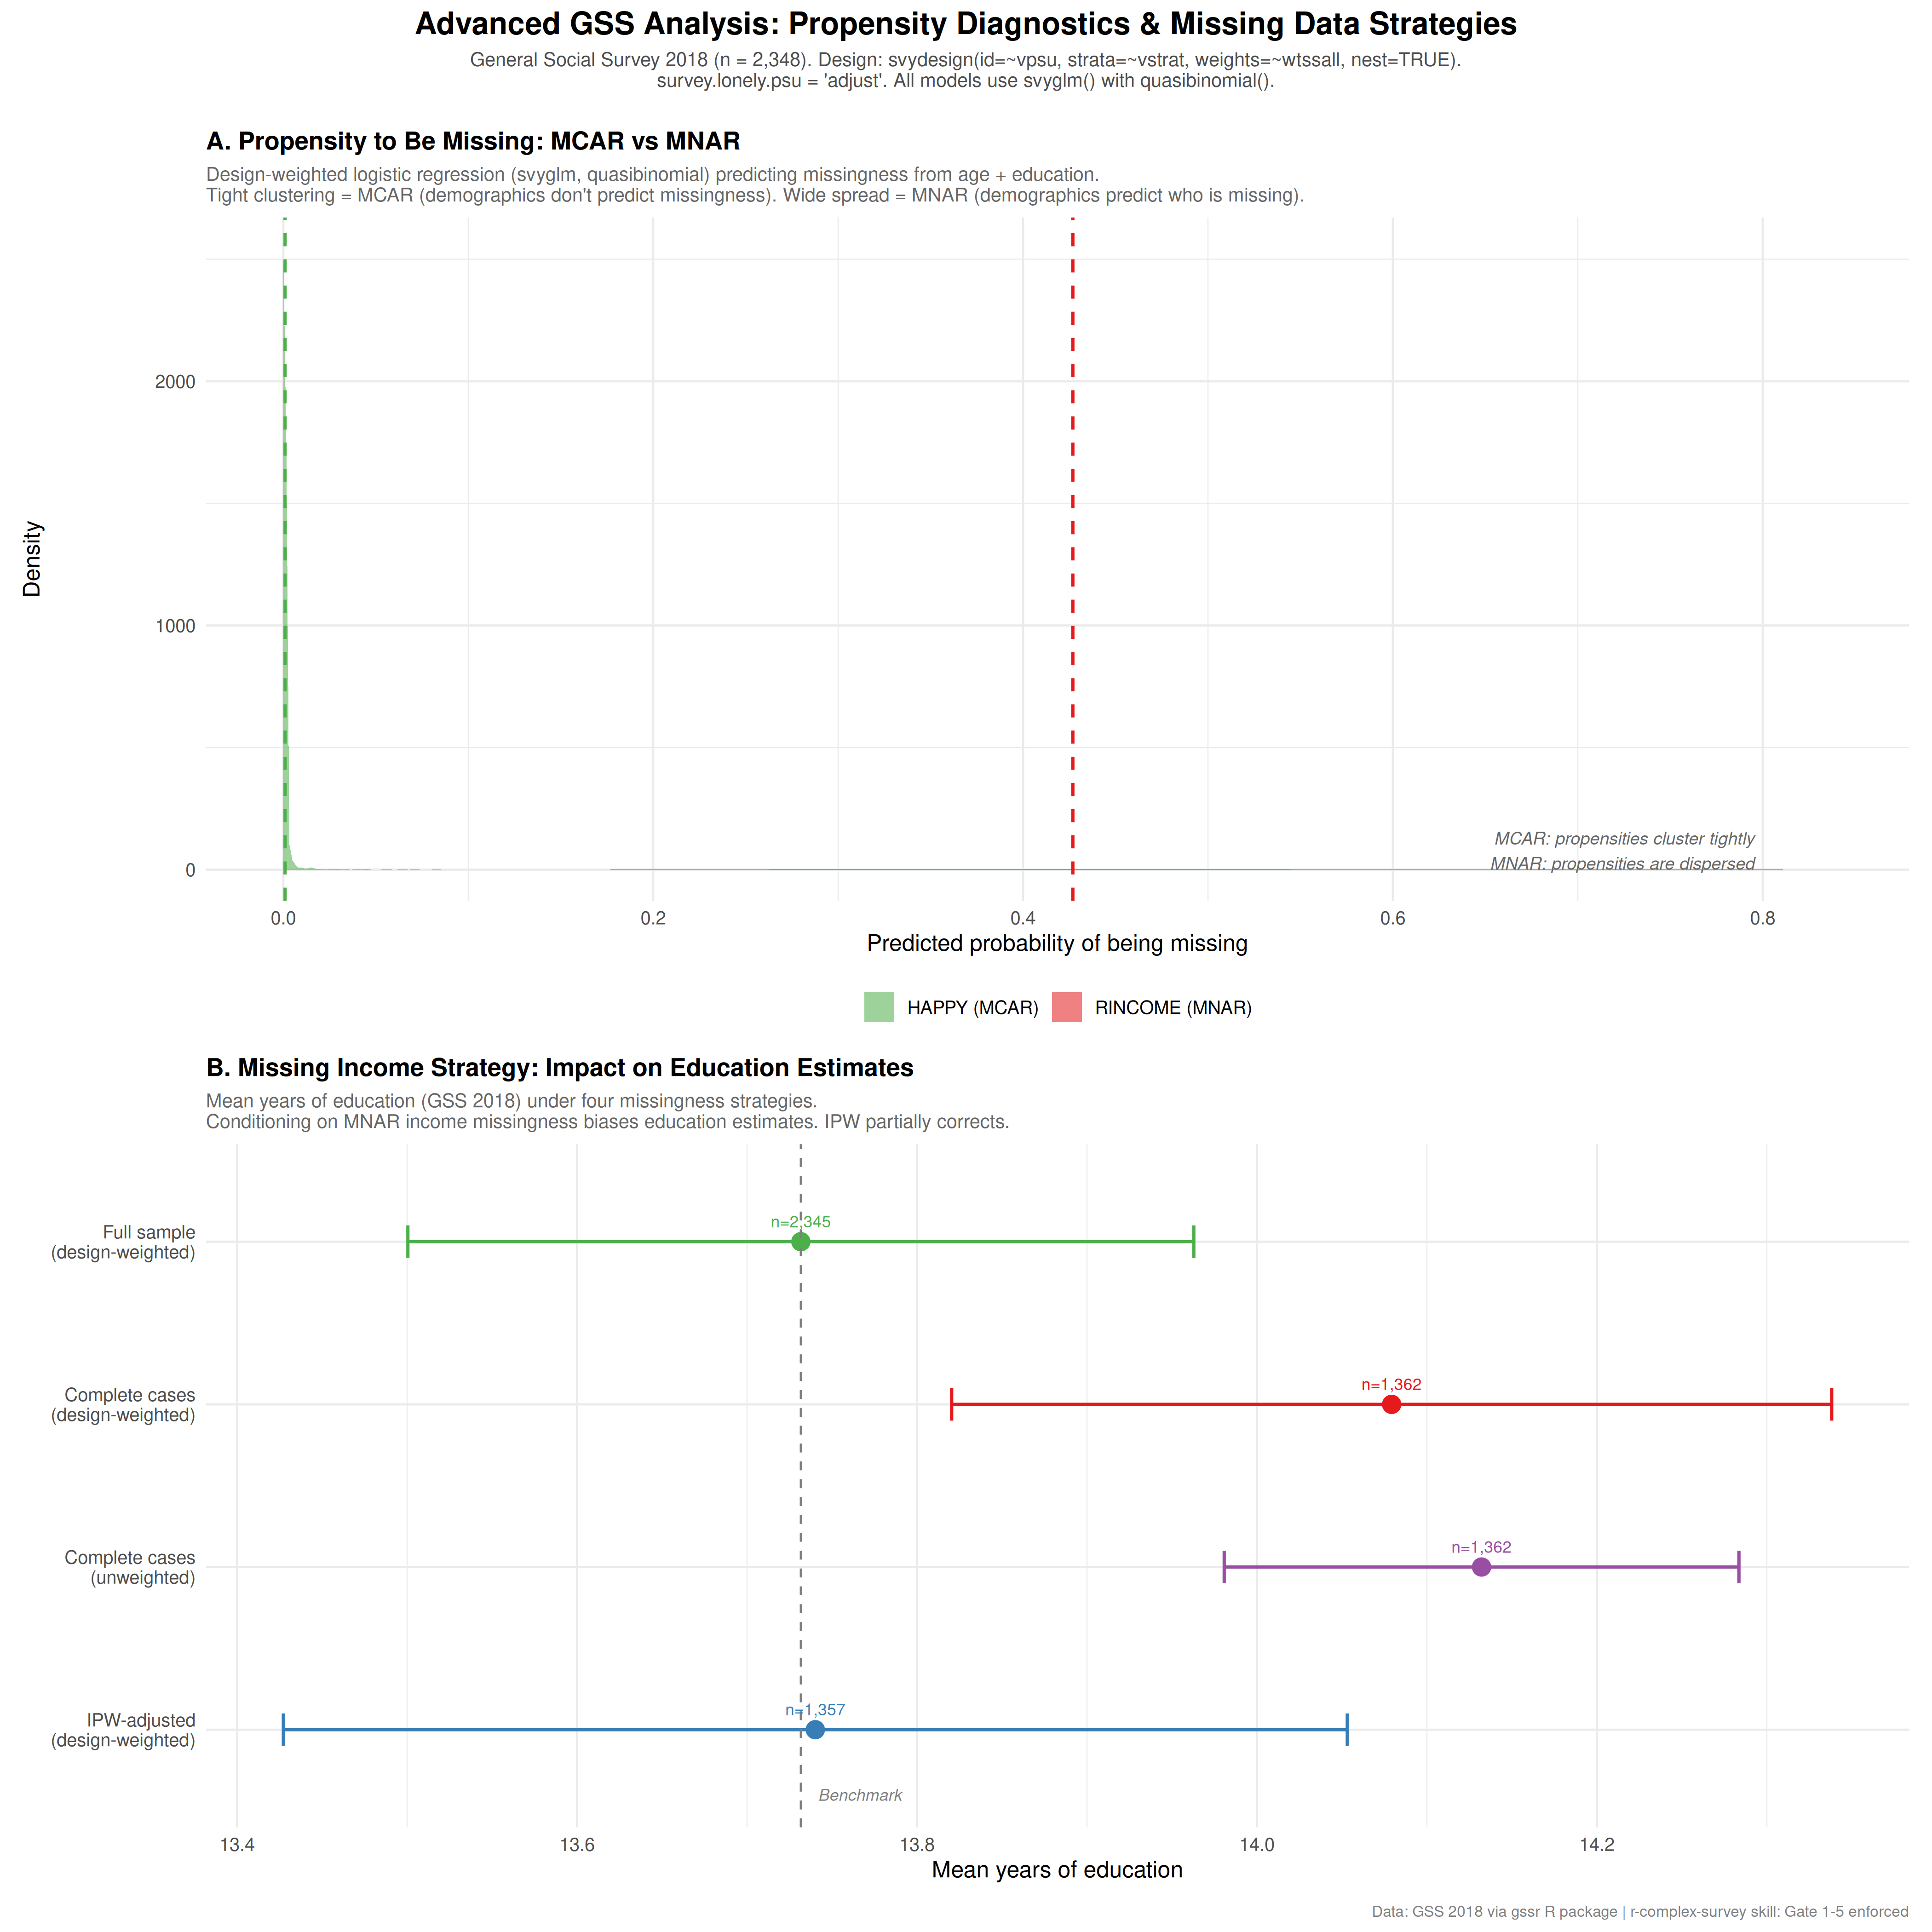

This figure's R source:
#!/usr/bin/env Rscript
# ===========================================================================
# Advanced GSS Analysis: Propensity Diagnostics & Imputation Comparison
# ===========================================================================
#
# Two panels:
#   A. Propensity to be missing -- design-weighted logistic regression
#      comparing MCAR (happy) vs MNAR (rincome) missingness mechanisms.
#   B. Imputation strategy comparison -- four approaches to handling
#      missing income and their effect on estimating mean education.
#
# Uses GSS 2018 with full complex survey design:
#   svydesign(id = ~vpsu, strata = ~vstrat, weights = ~wtssall, nest = TRUE)
# ===========================================================================

library(dplyr)
library(tidyr)
library(ggplot2)
library(patchwork)
library(scales)
library(survey)
library(gssr)

out_dir <- "/home/darshan/Documents/claude_code/agent_skills_survey"

theme_set(theme_minimal(base_size = 12) +
            theme(plot.title = element_text(face = "bold", size = 13),
                  plot.subtitle = element_text(colour = "grey40", size = 10)))

# ── Load GSS cumulative ──────────────────────────────────────────────────
cat("Loading GSS cumulative data...\n")
data(gss_all)
gss <- gss_all

# Focus on 2018 (has vstrat, vpsu, wtssall)
df18 <- gss %>%
  filter(year == 2018) %>%
  select(vstrat, vpsu, wtssall, age, sex, race, educ, degree,
         rincome, happy, polviews, realinc) %>%
  filter(!is.na(wtssall) & !is.na(vstrat) & !is.na(vpsu))

cat(sprintf("GSS 2018 sample: n = %d\n", nrow(df18)))

options(survey.lonely.psu = "adjust")
des18 <- svydesign(id = ~vpsu, strata = ~vstrat, weights = ~wtssall,
                    data = df18, nest = TRUE)

# =========================================================================
# PANEL A -- Propensity to Be Missing: MCAR vs MNAR
# =========================================================================
# Fit design-weighted logistic regressions predicting missingness of
# happy (MCAR) and rincome (MNAR) from demographics (age + educ).
#
# Under MCAR, demographics should have near-zero predictive power ->
# propensity scores cluster tightly around the marginal rate.
# Under MNAR, demographics should predict missingness strongly ->
# propensity scores are dispersed.

cat("\n--- Panel A: Propensity Diagnostics ---\n")

# Create binary missingness indicators
df18$miss_happy <- as.numeric(is.na(df18$happy))
df18$miss_rincome <- as.numeric(is.na(df18$rincome))

# Recreate design with updated data
des18_prop <- svydesign(id = ~vpsu, strata = ~vstrat, weights = ~wtssall,
                         data = df18, nest = TRUE)

# Subset to cases with complete predictors (age, educ)
des18_complete <- subset(des18_prop, !is.na(age) & !is.na(educ))

cat(sprintf("Cases with complete predictors: n = %d\n",
            nrow(des18_complete$variables)))

# Fit propensity models via svyglm
mod_happy <- svyglm(miss_happy ~ age + educ,
                     design = des18_complete, family = quasibinomial())

mod_rincome <- svyglm(miss_rincome ~ age + educ,
                       design = des18_complete, family = quasibinomial())

# Extract fitted probabilities (on response scale)
prop_happy <- fitted(mod_happy)
prop_rincome <- fitted(mod_rincome)

# Summary statistics
cat("\n=== Propensity Model: HAPPY (MCAR) ===\n")
cat(sprintf("  Propensity range: [%.4f, %.4f]\n",
            min(prop_happy), max(prop_happy)))
cat(sprintf("  Propensity SD: %.4f\n", sd(prop_happy)))
cat(sprintf("  Marginal miss rate: %.3f\n",
            mean(des18_complete$variables$miss_happy)))

cat("\n=== Propensity Model: RINCOME (MNAR) ===\n")
cat(sprintf("  Propensity range: [%.4f, %.4f]\n",
            min(prop_rincome), max(prop_rincome)))
cat(sprintf("  Propensity SD: %.4f\n", sd(prop_rincome)))
cat(sprintf("  Marginal miss rate: %.3f\n",
            mean(des18_complete$variables$miss_rincome)))

# Build density plot comparing the two propensity distributions
prop_long <- rbind(
  data.frame(variable = "HAPPY (MCAR)",
             propensity = as.numeric(prop_happy),
             stringsAsFactors = FALSE),
  data.frame(variable = "RINCOME (MNAR)",
             propensity = as.numeric(prop_rincome),
             stringsAsFactors = FALSE)
)

# Compute vertical lines at mean propensity
vlines <- data.frame(
  variable = c("HAPPY (MCAR)", "RINCOME (MNAR)"),
  xint = c(mean(prop_happy), mean(prop_rincome))
)

p_a <- ggplot(prop_long, aes(x = propensity, fill = variable)) +
  geom_density(alpha = 0.55, colour = NA) +
  geom_vline(data = vlines, aes(xintercept = xint, colour = variable),
             linetype = "dashed", linewidth = 0.8, show.legend = FALSE) +
  scale_fill_manual(values = c("HAPPY (MCAR)" = "#4DAF4A",
                                "RINCOME (MNAR)" = "#E41A1C"),
                    name = NULL) +
  scale_colour_manual(values = c("HAPPY (MCAR)" = "#4DAF4A",
                                  "RINCOME (MNAR)" = "#E41A1C")) +
  annotate("text", x = max(prop_rincome) * 0.95, y = 0,
           label = paste0("MCAR: propensities cluster tightly\n",
                          "MNAR: propensities are dispersed"),
           hjust = 1, vjust = 0, size = 3.2, colour = "grey40",
           fontface = "italic") +
  labs(
    title = "A. Propensity to Be Missing: MCAR vs MNAR",
    subtitle = paste0(
      "Design-weighted logistic regression (svyglm, quasibinomial) ",
      "predicting missingness from age + education.\n",
      "Tight clustering = MCAR (demographics don't predict missingness). ",
      "Wide spread = MNAR (demographics predict who is missing)."),
    x = "Predicted probability of being missing", y = "Density"
  ) +
  theme(legend.position = "bottom")

cat("Panel A built.\n")

# =========================================================================
# PANEL B -- Imputation Strategy Comparison
# =========================================================================
# Compare four approaches to handling missing rincome when estimating
# mean education. This shows how missingness treatment affects estimates
# of OTHER variables (not just the variable with missingness).
#
# Strategy 1: Full sample, design-weighted (benchmark)
# Strategy 2: Complete cases on rincome, design-weighted
# Strategy 3: Complete cases on rincome, unweighted
# Strategy 4: Inverse propensity weighted (IPW) complete cases

cat("\n--- Panel B: Imputation Comparison ---\n")

# Strategy 1: Full sample, design-weighted (benchmark)
est_full <- svymean(~educ, subset(des18, !is.na(educ)), na.rm = TRUE)
n_full <- sum(!is.na(df18$educ))

# Strategy 2: Complete cases on rincome, design-weighted
des_cc <- subset(des18, !is.na(educ) & !is.na(rincome))
est_cc_wt <- svymean(~educ, des_cc, na.rm = TRUE)
n_cc <- nrow(des_cc$variables)

# Strategy 3: Complete cases on rincome, unweighted
cc_data <- df18 %>% filter(!is.na(educ) & !is.na(rincome))
est_cc_unwt <- mean(cc_data$educ, na.rm = TRUE)
se_cc_unwt <- sd(cc_data$educ, na.rm = TRUE) / sqrt(nrow(cc_data))
n_unwt <- nrow(cc_data)

# Strategy 4: IPW -- re-weight complete cases by 1/P(observed|X)
# P(observed) = 1 - P(missing)
df18_ipw <- df18 %>% filter(!is.na(age) & !is.na(educ))
# Predict P(missing rincome | age, educ) using the propensity model
df18_ipw$p_missing <- predict(mod_rincome,
  newdata = data.frame(age = df18_ipw$age, educ = df18_ipw$educ),
  type = "response")
df18_ipw$p_missing <- as.numeric(df18_ipw$p_missing)
df18_ipw$p_observed <- pmax(1 - df18_ipw$p_missing, 0.05)  # floor at 5%
df18_ipw$ipw_weight <- df18_ipw$wtssall / df18_ipw$p_observed

# Complete cases only, with IPW adjustment
df18_ipw_cc <- df18_ipw %>% filter(!is.na(rincome))
des_ipw <- svydesign(id = ~vpsu, strata = ~vstrat, weights = ~ipw_weight,
                      data = df18_ipw_cc, nest = TRUE)
est_ipw <- svymean(~educ, des_ipw, na.rm = TRUE)
n_ipw <- nrow(df18_ipw_cc)

# Assemble results
comparison_df <- data.frame(
  strategy = c("Full sample\n(design-weighted)",
               "Complete cases\n(design-weighted)",
               "Complete cases\n(unweighted)",
               "IPW-adjusted\n(design-weighted)"),
  estimate = c(as.numeric(coef(est_full)),
               as.numeric(coef(est_cc_wt)),
               est_cc_unwt,
               as.numeric(coef(est_ipw))),
  se = c(as.numeric(SE(est_full)),
         as.numeric(SE(est_cc_wt)),
         se_cc_unwt,
         as.numeric(SE(est_ipw))),
  n = c(n_full, n_cc, n_unwt, n_ipw),
  stringsAsFactors = FALSE
)

comparison_df$ci_lo <- comparison_df$estimate - 1.96 * comparison_df$se
comparison_df$ci_hi <- comparison_df$estimate + 1.96 * comparison_df$se
comparison_df$strategy <- factor(comparison_df$strategy,
                                  levels = rev(comparison_df$strategy))

cat("\n=== Imputation Strategy Comparison ===\n")
print(comparison_df %>%
        mutate(across(c(estimate, se, ci_lo, ci_hi), ~round(., 3))))

# Horizontal dot plot
p_b <- ggplot(comparison_df, aes(x = estimate, y = strategy,
                                  colour = strategy)) +
  geom_point(size = 4) +
  geom_errorbarh(aes(xmin = ci_lo, xmax = ci_hi),
                 height = 0.2, linewidth = 0.8) +
  geom_vline(xintercept = comparison_df$estimate[comparison_df$strategy ==
               "Full sample\n(design-weighted)"],
             linetype = "dashed", colour = "grey50") +
  geom_text(aes(label = sprintf("n=%s", format(n, big.mark = ","))),
            vjust = -1.2, size = 3, show.legend = FALSE) +
  annotate("text",
           x = comparison_df$estimate[comparison_df$strategy ==
                 "Full sample\n(design-weighted)"] + 0.01,
           y = 0.6, label = "Benchmark", colour = "grey50",
           size = 3, fontface = "italic", hjust = 0) +
  scale_colour_manual(values = c(
    "Full sample\n(design-weighted)" = "#4DAF4A",
    "Complete cases\n(design-weighted)" = "#E41A1C",
    "Complete cases\n(unweighted)" = "#984EA3",
    "IPW-adjusted\n(design-weighted)" = "#377EB8"
  ), guide = "none") +
  labs(
    title = "B. Missing Income Strategy: Impact on Education Estimates",
    subtitle = paste0(
      "Mean years of education (GSS 2018) under four missingness strategies.\n",
      "Conditioning on MNAR income missingness biases education estimates. ",
      "IPW partially corrects."),
    x = "Mean years of education", y = NULL
  )

cat("Panel B built.\n")

# =========================================================================
# COMPOSE FINAL FIGURE
# =========================================================================

combined <- p_a / p_b +
  plot_annotation(
    title = "Advanced GSS Analysis: Propensity Diagnostics & Missing Data Strategies",
    subtitle = paste0(
      "General Social Survey 2018 (n = ", format(nrow(df18), big.mark = ","),
      "). Design: svydesign(id=~vpsu, strata=~vstrat, weights=~wtssall, nest=TRUE).\n",
      "survey.lonely.psu = 'adjust'. All models use svyglm() with quasibinomial()."
    ),
    caption = "Data: GSS 2018 via gssr R package | r-complex-survey skill: Gate 1-5 enforced",
    theme = theme(
      plot.title = element_text(face = "bold", size = 16, hjust = 0.5),
      plot.subtitle = element_text(size = 10, colour = "grey30", hjust = 0.5,
                                   margin = margin(b = 15)),
      plot.caption = element_text(size = 8, colour = "grey50")
    )
  )

ggsave(file.path(out_dir, "gss_advanced.png"),
       combined, width = 14, height = 14, dpi = 300, bg = "white")
cat("\nSaved: gss_advanced.png\n")

ggsave(file.path(out_dir, "gss_advanced.pdf"),
       combined, width = 14, height = 14, bg = "white")
cat("Saved: gss_advanced.pdf\n")

cat("\nDone.\n")
